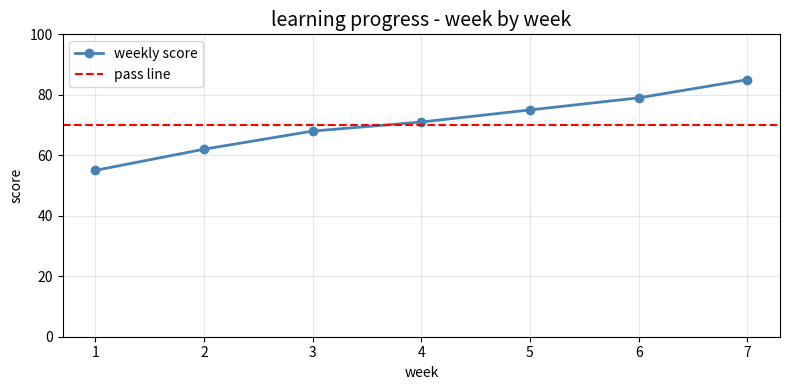
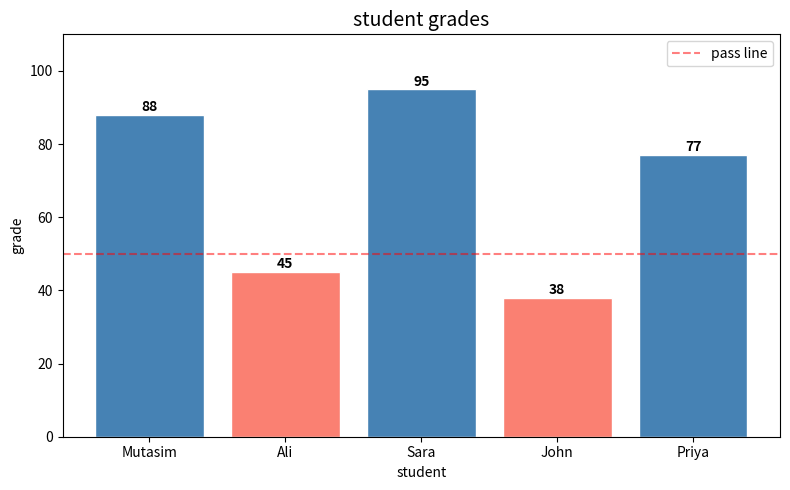
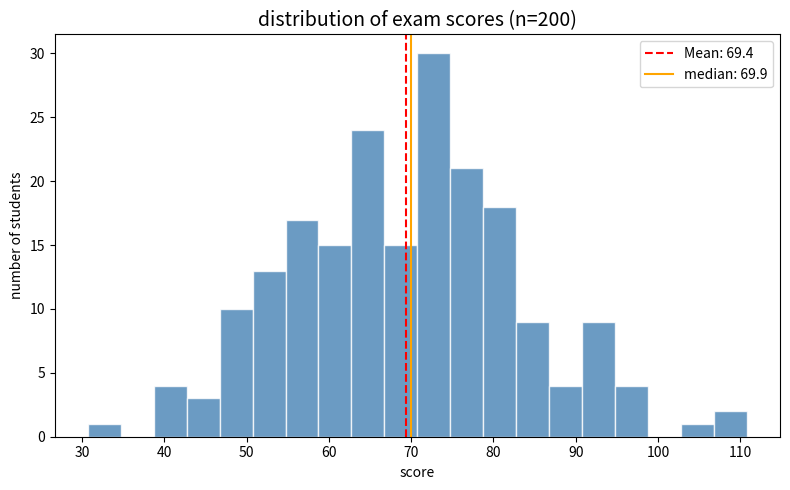
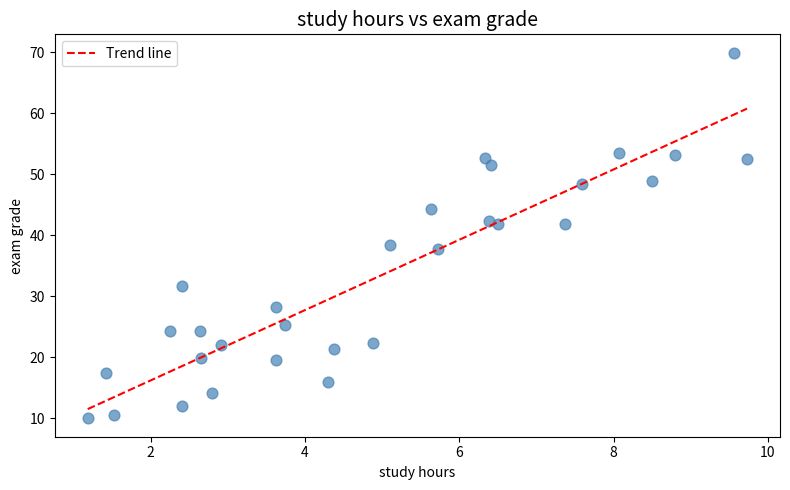
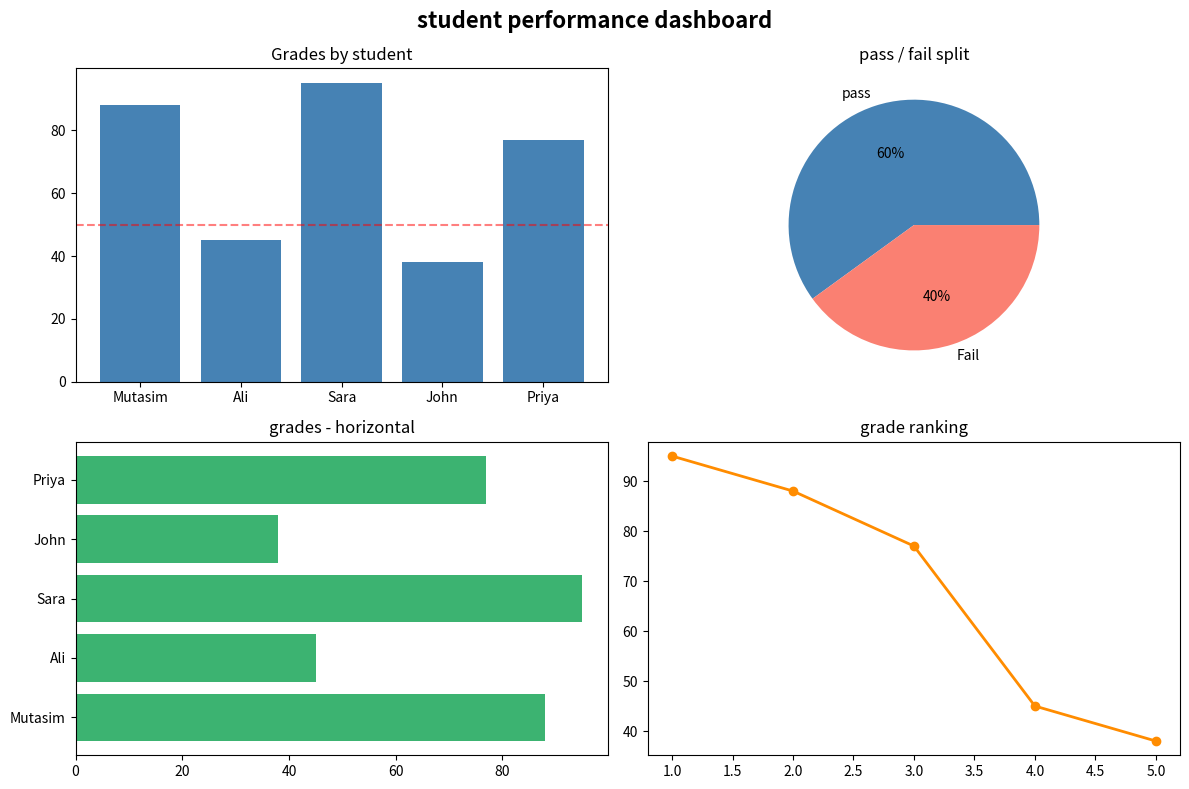
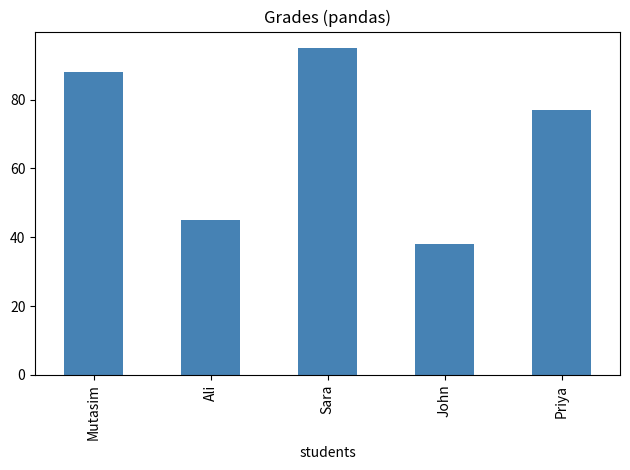
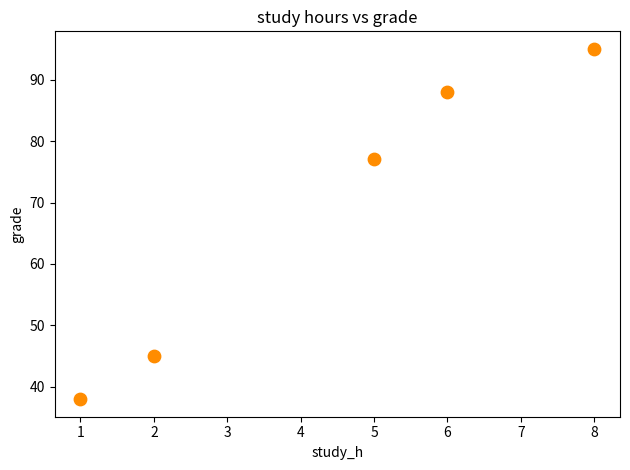

The matplotlib source for these figures, in order:
# Week 1 Day 7 — Md Mutasim Billah
import matplotlib.pyplot as plt
import numpy as np
import pandas as pd

print("Matplotlib version:", plt.matplotlib.__version__)

# Step 2 — Line chart (trends over time)
# ── LINE CHART ───────────────────────────────

weeks = [1, 2, 3, 4, 5, 6, 7]
scores = [55, 62, 68, 71, 75, 79, 85]

fig, ax = plt.subplots(figsize=(8, 4))
ax.plot(weeks, scores, color="steelblue", linewidth=2,
        marker="o", markersize=6, label="weekly score")
ax.set_title("learning progress - week by week", fontsize=14)
ax.set_xlabel("week")
ax.set_ylabel("score")
ax.set_ylim(0, 100)
ax.axhline(y=70, color="red", linestyle="--", label="pass line")
ax.legend()
ax.grid(True, alpha=0.3)
plt.tight_layout()
plt.savefig("line_chart.png", dpi=150)
plt.show()
print("saved line_chart.png")


# ── BAR CHART ────────────────────────────────
students = ["Mutasim", "Ali", "Sara", "John", "Priya"]
grades = [88, 45, 95, 38, 77]
colors = ["steelblue" if g >= 50 else "salmon" for g in grades]

fig, ax = plt.subplots(figsize=(8, 5))
bars = ax.bar(students, grades, color=colors, edgecolor="white")

for bar, grade in zip(bars, grades):
    ax.text(bar.get_x() + bar.get_width()/2,
            bar.get_height() + 1,
            str(grade), ha="center", fontsize=10, fontweight="bold")

ax.set_title("student grades", fontsize=14)
ax.set_xlabel("student")
ax.set_ylabel("grade")
ax.set_ylim(0, 110)
ax.axhline(y=50, color="red", linestyle="--", alpha=0.5, label="pass line")
ax.legend()
plt.tight_layout()
plt.savefig("bar_chart.png", dpi=150)
plt.show()
print("saved bar_chart.png")


#Step 4 — Histogram (distribution)
# ── HISTOGRAM ────────────────────────────────

np.random.seed(42)
exam_scores = np.random.normal(loc=70, scale=15, size=200)
fig, ax = plt.subplots(figsize=(8, 5))
ax.hist(exam_scores, bins=20, color="steelblue", edgecolor="white", alpha=0.8)
ax.axvline(x=exam_scores.mean(), color="red", linestyle="--",
           label=f"Mean: {exam_scores.mean():.1f}")
ax.axvline(x=np.median(exam_scores), color="orange",
           label=f"median: {np.median(exam_scores):.1f}")
ax.set_title("distribution of exam scores (n=200)", fontsize=14)
ax.set_xlabel("score")
ax.set_ylabel("number of students")
ax.legend()
plt.tight_layout()
plt.savefig("histogram.png", dpi=150)
plt.show()
print("saved histogram.png")


#Step 5 — Scatter plot (relationship between two variables)
# ── SCATTER PLOT ─────────────────────────────

np.random.seed(42)
study_hours = np.random.uniform(1, 10, 30)
exam_grade = study_hours * 7 + np.random.normal(0, 8, 30)
exam_grade = np.clip(exam_grade, 0, 100)

fig, ax = plt.subplots(figsize=(8, 5))
ax.scatter(study_hours, exam_grade, color="steelblue", alpha=0.7, s=60)

z = np.polyfit(study_hours, exam_grade, 1)
p = np.poly1d(z)
x_line = np.linspace(study_hours.min(), study_hours.max(), 100)
ax.plot(x_line, p(x_line), color="red", linewidth=1.5,
        linestyle="--", label="Trend line")

ax.set_title("study hours vs exam grade", fontsize=14)
ax.set_xlabel("study hours")
ax.set_ylabel("exam grade")
ax.legend()
plt.tight_layout()
plt.savefig("scatter.png", dpi=150)
plt.show()
print("saved scatter.png")


# Step 6 — Subplots dashboard (2×2 layout)
# ── SUBPLOTS 2×2 ─────────────────────────────

students = ["Mutasim", "Ali", "Sara", "John", "Priya"]
grades   = [88, 45, 95, 38, 77]

fig, axes = plt.subplots(2, 2, figsize=(12, 8))
fig.suptitle("student performance dashboard", fontsize=16, fontweight="bold")

axes[0,0].bar(students, grades, color="steelblue")
axes[0,0].set_title("Grades by student")
axes[0,0].axhline(50, color="red", linestyle="--", alpha=0.5)

axes[0,1].pie([3, 2], labels=["pass","Fail"],
              colors=["steelblue","salmon"], autopct="%1.0f%%")
axes[0,1].set_title("pass / fail split")

axes[1,0].barh(students, grades, color="mediumseagreen")
axes[1,0].set_title("grades - horizontal")

sorted_grades = sorted(grades, reverse=True)
axes[1,1].plot(range(1,6), sorted_grades, marker="o",
               color="darkorange", linewidth=2)
axes[1,1].set_title("grade ranking")

plt.tight_layout()
plt.savefig("dashboard.png", dpi=150)
plt.show()
print("saved dashboard.png")


# Step 7 — Pandas built-in plots (fastest in real work)
# # ── PANDAS PLOTS ─────────────────────────────

df = pd.DataFrame({
    "name"   : ["Mutasim","Ali","Sara","John","Priya"],
    "grade"  : [88, 45, 95, 38, 77],
    "study_h": [6, 2, 8, 1, 5]
})

ax = df.plot(kind="bar", x="name", y="grade",
             title="Grades (pandas)", color="steelblue", legend=False)
ax.set_xlabel("students")
plt.tight_layout()
plt.savefig("pandas_bar.png", dpi=150)
plt.show()

ax2 = df.plot(kind="scatter", x="study_h", y="grade",
              title="study hours vs grade", color="darkorange", s=80)
plt.tight_layout()
plt.savefig("pandas_scatter.png", dpi=150)
plt.show()

print("all 7 charts saved")
